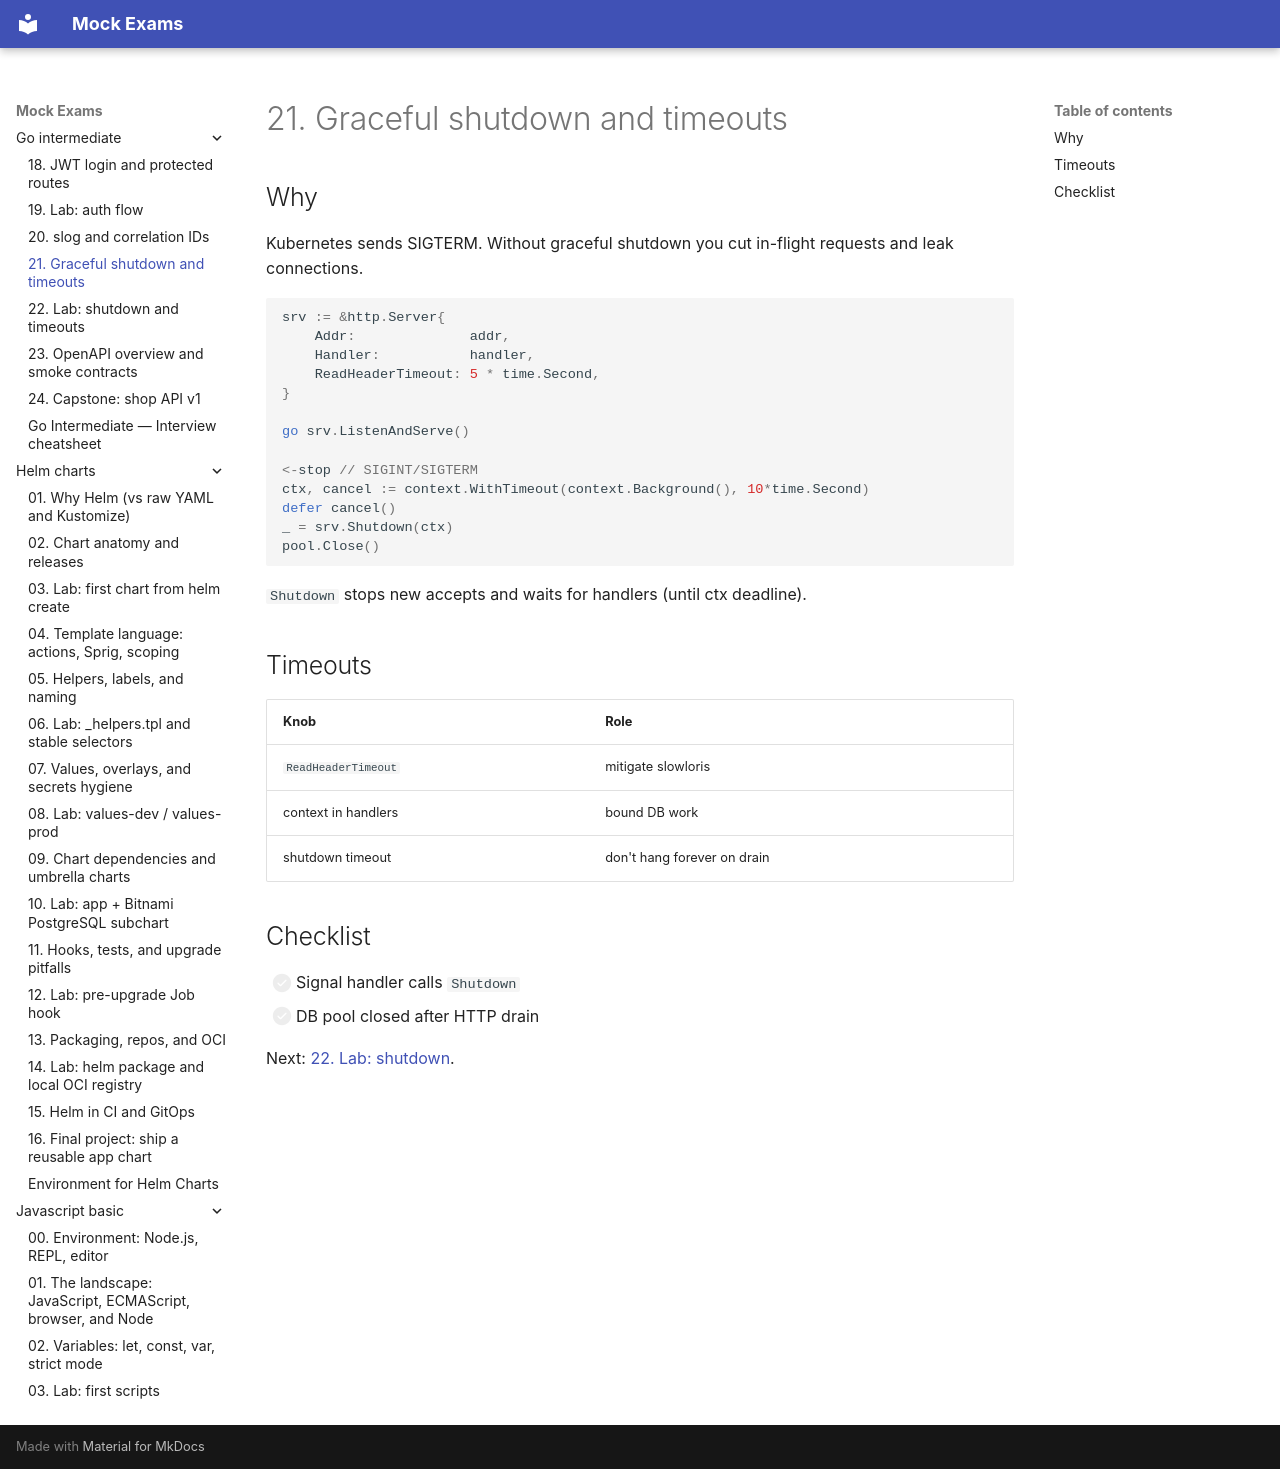

repository: FedorArbuzov/mock-exams · page: go-intermediate/21-graceful-shutdown/index.html · generator: mkdocs

# 21. Graceful shutdown and timeouts

## Why

Kubernetes sends SIGTERM. Without graceful shutdown you cut in-flight requests and leak connections.

```go
srv := &http.Server{
    Addr:              addr,
    Handler:           handler,
    ReadHeaderTimeout: 5 * time.Second,
}

go srv.ListenAndServe()

<-stop // SIGINT/SIGTERM
ctx, cancel := context.WithTimeout(context.Background(), 10*time.Second)
defer cancel()
_ = srv.Shutdown(ctx)
pool.Close()
```

`Shutdown` stops new accepts and waits for handlers (until ctx deadline).

## Timeouts

| Knob | Role |
|------|------|
| `ReadHeaderTimeout` | mitigate slowloris |
| context in handlers | bound DB work |
| shutdown timeout | don't hang forever on drain |

## Checklist

- [ ] Signal handler calls `Shutdown`
- [ ] DB pool closed after HTTP drain

Next: [22. Lab: shutdown](22-lab-shutdown.md).
